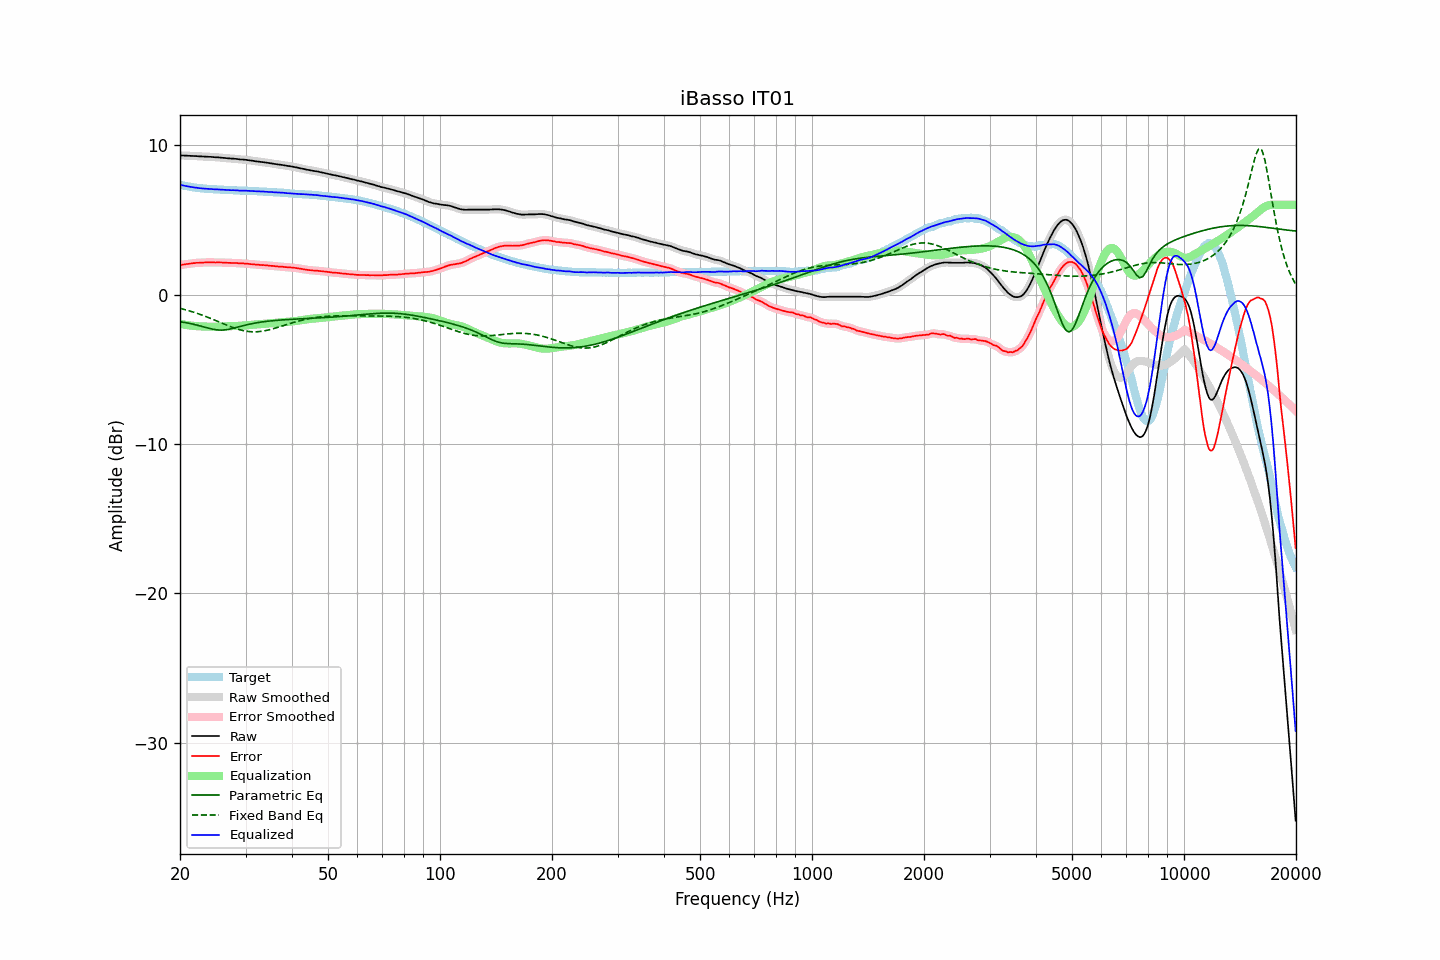

Source data for this figure (header and first rows):
frequency, raw, error, smoothed, error_smoothed, equalization, parametric_eq, fixed_band_eq, equalized_raw, equalized_smoothed, target
20.00, 9.32, 1.97, 9.32, 1.97, -1.96, -1.82, -0.92, 7.35, 7.35, 7.35
20.20, 9.31, 1.99, 9.31, 1.99, -1.99, -1.84, -0.95, 7.32, 7.32, 7.32
20.40, 9.31, 2.01, 9.30, 2.00, -2.00, -1.85, -0.98, 7.30, 7.30, 7.30
20.61, 9.30, 2.02, 9.30, 2.02, -2.02, -1.87, -1.01, 7.27, 7.28, 7.28
20.81, 9.30, 2.04, 9.29, 2.04, -2.04, -1.89, -1.04, 7.26, 7.26, 7.26
21.02, 9.29, 2.05, 9.29, 2.05, -2.05, -1.91, -1.07, 7.23, 7.23, 7.24
21.23, 9.29, 2.07, 9.28, 2.07, -2.07, -1.93, -1.10, 7.22, 7.22, 7.22
21.44, 9.28, 2.08, 9.28, 2.08, -2.08, -1.96, -1.13, 7.19, 7.20, 7.20
21.66, 9.28, 2.10, 9.27, 2.10, -2.09, -1.98, -1.17, 7.18, 7.18, 7.18
21.87, 9.27, 2.10, 9.27, 2.11, -2.10, -2.01, -1.20, 7.16, 7.16, 7.16
22.09, 9.27, 2.12, 9.26, 2.12, -2.11, -2.03, -1.24, 7.15, 7.15, 7.14
22.31, 9.26, 2.12, 9.26, 2.12, -2.12, -2.06, -1.27, 7.13, 7.13, 7.13
22.54, 9.25, 2.12, 9.25, 2.13, -2.13, -2.09, -1.31, 7.12, 7.12, 7.12
22.76, 9.25, 2.13, 9.24, 2.13, -2.13, -2.12, -1.35, 7.11, 7.11, 7.11
22.99, 9.24, 2.13, 9.24, 2.14, -2.14, -2.15, -1.39, 7.10, 7.10, 7.10
23.22, 9.24, 2.14, 9.23, 2.14, -2.14, -2.18, -1.43, 7.09, 7.09, 7.09
23.45, 9.23, 2.15, 9.23, 2.15, -2.15, -2.20, -1.47, 7.08, 7.08, 7.08
23.69, 9.23, 2.16, 9.22, 2.15, -2.15, -2.23, -1.51, 7.08, 7.08, 7.07
23.92, 9.22, 2.15, 9.22, 2.15, -2.15, -2.26, -1.55, 7.07, 7.07, 7.07
24.16, 9.22, 2.16, 9.21, 2.15, -2.15, -2.29, -1.60, 7.06, 7.06, 7.06
24.40, 9.21, 2.15, 9.20, 2.15, -2.15, -2.31, -1.64, 7.05, 7.05, 7.06
24.65, 9.20, 2.15, 9.20, 2.15, -2.15, -2.33, -1.69, 7.04, 7.05, 7.05
24.89, 9.19, 2.14, 9.19, 2.15, -2.15, -2.35, -1.73, 7.04, 7.04, 7.05
25.14, 9.19, 2.15, 9.18, 2.15, -2.15, -2.36, -1.78, 7.04, 7.03, 7.03
25.39, 9.18, 2.15, 9.18, 2.15, -2.15, -2.38, -1.82, 7.03, 7.03, 7.02
25.65, 9.17, 2.14, 9.17, 2.15, -2.14, -2.38, -1.87, 7.02, 7.02, 7.02
25.91, 9.16, 2.14, 9.16, 2.14, -2.14, -2.38, -1.91, 7.02, 7.02, 7.01
26.16, 9.15, 2.14, 9.15, 2.14, -2.14, -2.37, -1.96, 7.01, 7.01, 7.01
26.43, 9.14, 2.13, 9.14, 2.13, -2.13, -2.37, -2.00, 7.00, 7.00, 7.01
26.69, 9.13, 2.13, 9.13, 2.13, -2.13, -2.35, -2.05, 7.00, 7.00, 7.00
26.96, 9.12, 2.12, 9.12, 2.12, -2.12, -2.34, -2.09, 6.99, 6.99, 7.00
27.23, 9.11, 2.12, 9.11, 2.12, -2.12, -2.31, -2.13, 6.99, 6.99, 6.99
27.50, 9.10, 2.11, 9.10, 2.12, -2.12, -2.29, -2.17, 6.98, 6.98, 6.98
27.77, 9.10, 2.11, 9.09, 2.11, -2.11, -2.26, -2.21, 6.98, 6.98, 6.98
28.05, 9.09, 2.12, 9.09, 2.11, -2.11, -2.24, -2.25, 6.98, 6.98, 6.97
28.33, 9.08, 2.11, 9.08, 2.11, -2.10, -2.21, -2.29, 6.97, 6.97, 6.97
28.62, 9.07, 2.10, 9.06, 2.10, -2.10, -2.18, -2.32, 6.97, 6.96, 6.97
28.90, 9.05, 2.09, 9.05, 2.09, -2.09, -2.15, -2.35, 6.95, 6.96, 6.96
29.19, 9.04, 2.08, 9.04, 2.08, -2.09, -2.12, -2.38, 6.95, 6.95, 6.95
29.48, 9.04, 2.08, 9.03, 2.08, -2.08, -2.09, -2.41, 6.96, 6.95, 6.95
29.78, 9.03, 2.07, 9.03, 2.07, -2.07, -2.07, -2.43, 6.95, 6.95, 6.95
30.08, 9.02, 2.07, 9.01, 2.07, -2.06, -2.04, -2.45, 6.95, 6.95, 6.95
30.38, 9.00, 2.06, 9.00, 2.06, -2.06, -2.01, -2.47, 6.94, 6.94, 6.94
30.68, 8.99, 2.05, 8.98, 2.05, -2.05, -1.99, -2.48, 6.94, 6.94, 6.94
30.99, 8.97, 2.03, 8.97, 2.04, -2.04, -1.97, -2.49, 6.93, 6.93, 6.93
31.30, 8.96, 2.03, 8.95, 2.03, -2.03, -1.94, -2.49, 6.93, 6.93, 6.93
31.61, 8.94, 2.02, 8.94, 2.01, -2.02, -1.92, -2.50, 6.92, 6.92, 6.92
31.93, 8.92, 2.00, 8.92, 2.00, -2.01, -1.90, -2.49, 6.91, 6.92, 6.92
32.24, 8.91, 1.99, 8.91, 2.00, -2.00, -1.88, -2.49, 6.91, 6.91, 6.91
32.57, 8.90, 1.99, 8.89, 1.99, -1.99, -1.87, -2.48, 6.91, 6.90, 6.90
32.89, 8.88, 1.98, 8.88, 1.98, -1.98, -1.85, -2.47, 6.90, 6.90, 6.90
33.22, 8.87, 1.97, 8.87, 1.97, -1.97, -1.84, -2.46, 6.89, 6.89, 6.90
33.55, 8.86, 1.97, 8.85, 1.96, -1.96, -1.82, -2.44, 6.89, 6.89, 6.88
33.89, 8.84, 1.96, 8.84, 1.96, -1.96, -1.81, -2.42, 6.88, 6.88, 6.88
34.23, 8.83, 1.95, 8.82, 1.95, -1.95, -1.79, -2.40, 6.88, 6.87, 6.88
34.57, 8.81, 1.94, 8.81, 1.94, -1.94, -1.78, -2.37, 6.87, 6.87, 6.86
34.92, 8.79, 1.93, 8.79, 1.93, -1.93, -1.77, -2.35, 6.86, 6.86, 6.86
35.27, 8.78, 1.92, 8.77, 1.92, -1.92, -1.76, -2.32, 6.86, 6.85, 6.86
35.62, 8.76, 1.91, 8.76, 1.91, -1.91, -1.75, -2.29, 6.85, 6.85, 6.84
35.97, 8.74, 1.90, 8.74, 1.90, -1.90, -1.74, -2.26, 6.84, 6.84, 6.84
... 635 more rows
